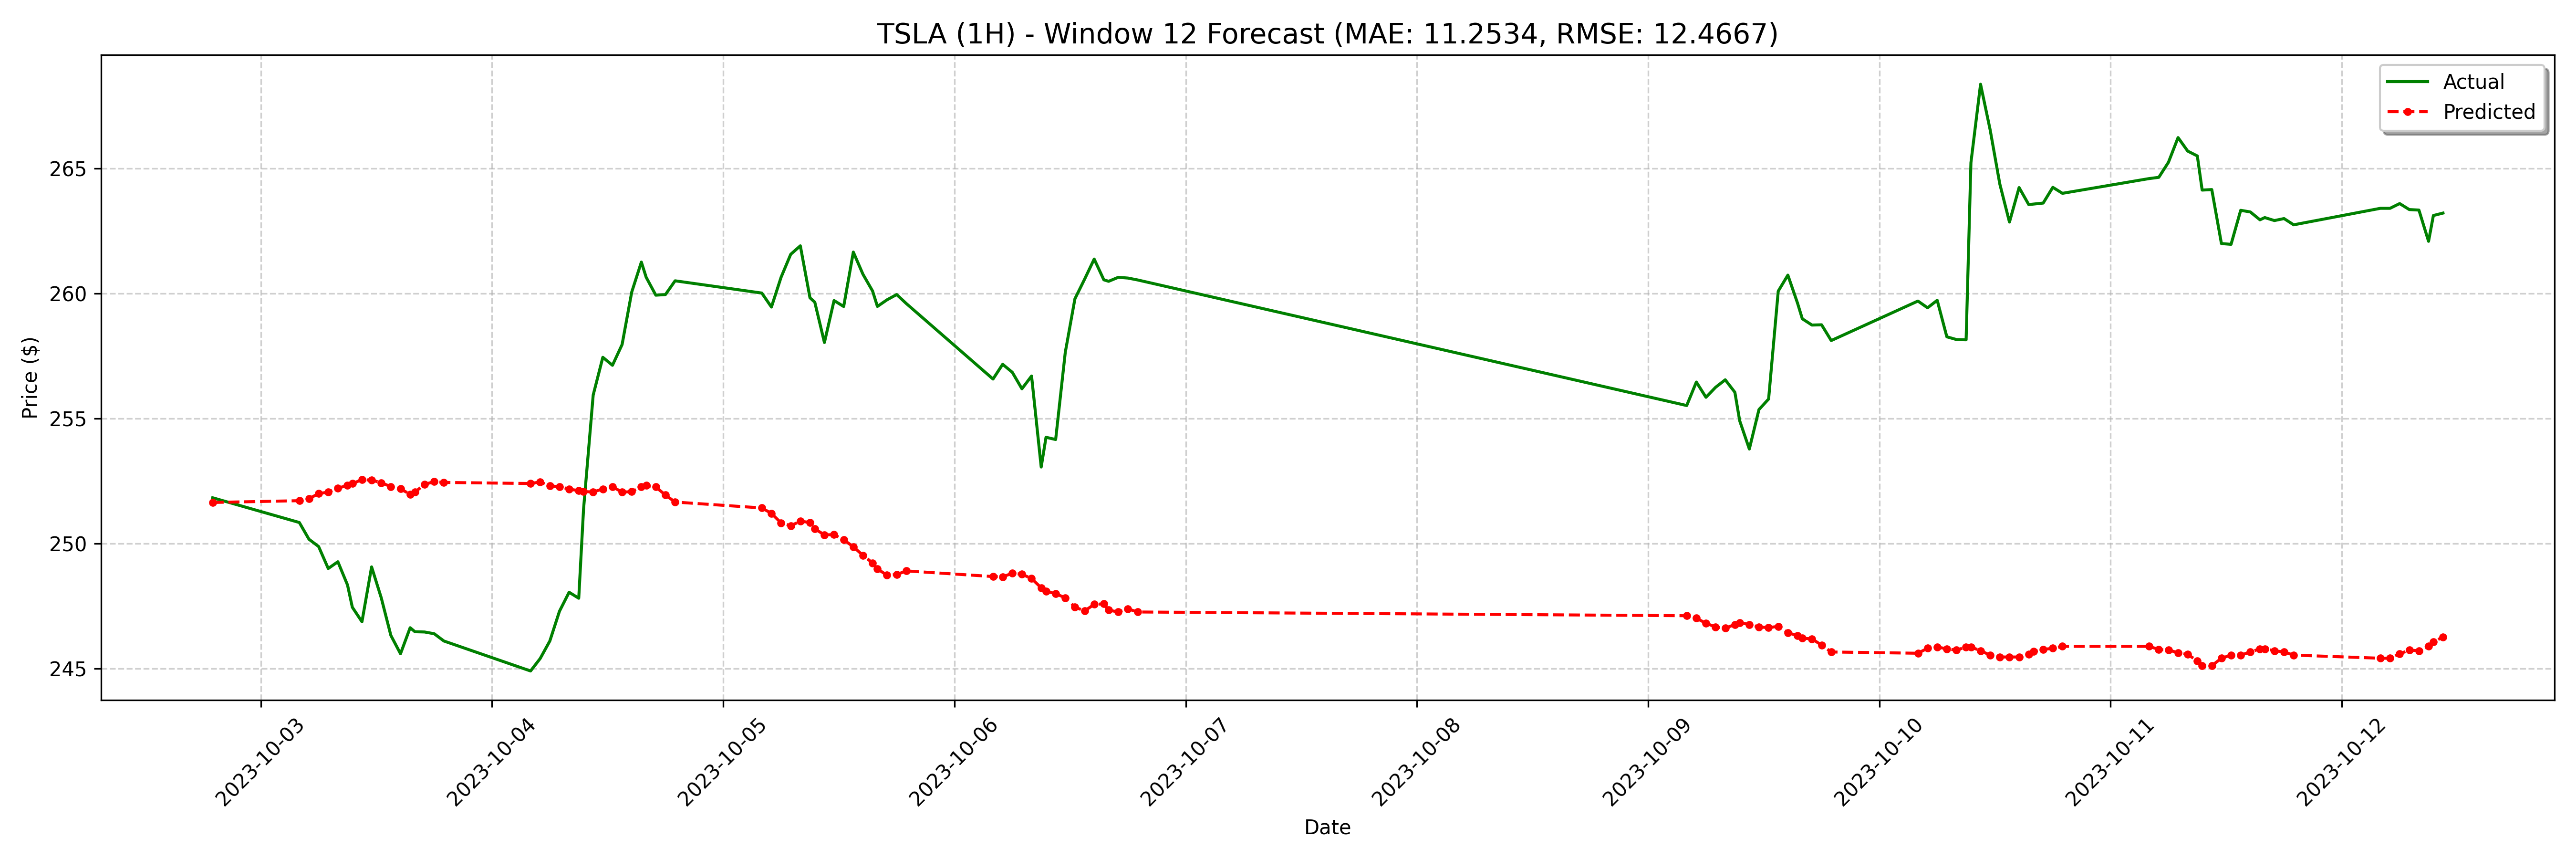

The data file committed next to this chart (first rows):
date, actual, forecast
2023-10-02 19:00:00-04:00, 251.8, 251.6
2023-10-03 04:00:00-04:00, 250.8, 251.7
2023-10-03 05:00:00-04:00, 250.2, 251.8
2023-10-03 06:00:00-04:00, 249.9, 252
2023-10-03 07:00:00-04:00, 249.0, 252.1
2023-10-03 08:00:00-04:00, 249.3, 252.2
2023-10-03 09:00:00-04:00, 248.3, 252.3
2023-10-03 09:30:00-04:00, 247.4, 252.4
2023-10-03 10:30:00-04:00, 246.9, 252.6
2023-10-03 11:30:00-04:00, 249.1, 252.5
2023-10-03 12:30:00-04:00, 247.8, 252.4
2023-10-03 13:30:00-04:00, 246.3, 252.3
2023-10-03 14:30:00-04:00, 245.6, 252.2
2023-10-03 15:30:00-04:00, 246.6, 252
2023-10-03 16:00:00-04:00, 246.5, 252.1
2023-10-03 17:00:00-04:00, 246.5, 252.4
2023-10-03 18:00:00-04:00, 246.4, 252.5
2023-10-03 19:00:00-04:00, 246.1, 252.4
2023-10-04 04:00:00-04:00, 244.9, 252.4
2023-10-04 05:00:00-04:00, 245.4, 252.5
2023-10-04 06:00:00-04:00, 246.1, 252.3
2023-10-04 07:00:00-04:00, 247.3, 252.3
2023-10-04 08:00:00-04:00, 248.1, 252.2
2023-10-04 09:00:00-04:00, 247.8, 252.1
2023-10-04 09:30:00-04:00, 251.4, 252.1
2023-10-04 10:30:00-04:00, 255.9, 252.1
2023-10-04 11:30:00-04:00, 257.4, 252.2
2023-10-04 12:30:00-04:00, 257.1, 252.3
2023-10-04 13:30:00-04:00, 258, 252.1
2023-10-04 14:30:00-04:00, 260.1, 252.1
2023-10-04 15:30:00-04:00, 261.3, 252.3
2023-10-04 16:00:00-04:00, 260.6, 252.3
2023-10-04 17:00:00-04:00, 259.9, 252.3
2023-10-04 18:00:00-04:00, 260, 251.9
2023-10-04 19:00:00-04:00, 260.5, 251.7
2023-10-05 04:00:00-04:00, 260, 251.4
2023-10-05 05:00:00-04:00, 259.5, 251.2
2023-10-05 06:00:00-04:00, 260.6, 250.8
2023-10-05 07:00:00-04:00, 261.6, 250.7
2023-10-05 08:00:00-04:00, 261.9, 250.9
2023-10-05 09:00:00-04:00, 259.8, 250.8
2023-10-05 09:30:00-04:00, 259.7, 250.6
2023-10-05 10:30:00-04:00, 258, 250.3
2023-10-05 11:30:00-04:00, 259.7, 250.4
2023-10-05 12:30:00-04:00, 259.5, 250.1
2023-10-05 13:30:00-04:00, 261.7, 249.9
2023-10-05 14:30:00-04:00, 260.8, 249.5
2023-10-05 15:30:00-04:00, 260.1, 249.2
2023-10-05 16:00:00-04:00, 259.5, 249
2023-10-05 17:00:00-04:00, 259.8, 248.7
2023-10-05 18:00:00-04:00, 260, 248.8
2023-10-05 19:00:00-04:00, 259.6, 248.9
2023-10-06 04:00:00-04:00, 256.6, 248.7
2023-10-06 05:00:00-04:00, 257.2, 248.7
2023-10-06 06:00:00-04:00, 256.9, 248.8
2023-10-06 07:00:00-04:00, 256.2, 248.8
2023-10-06 08:00:00-04:00, 256.7, 248.6
2023-10-06 09:00:00-04:00, 253.1, 248.2
2023-10-06 09:30:00-04:00, 254.2, 248.1
2023-10-06 10:30:00-04:00, 254.2, 248
... 68 more rows
